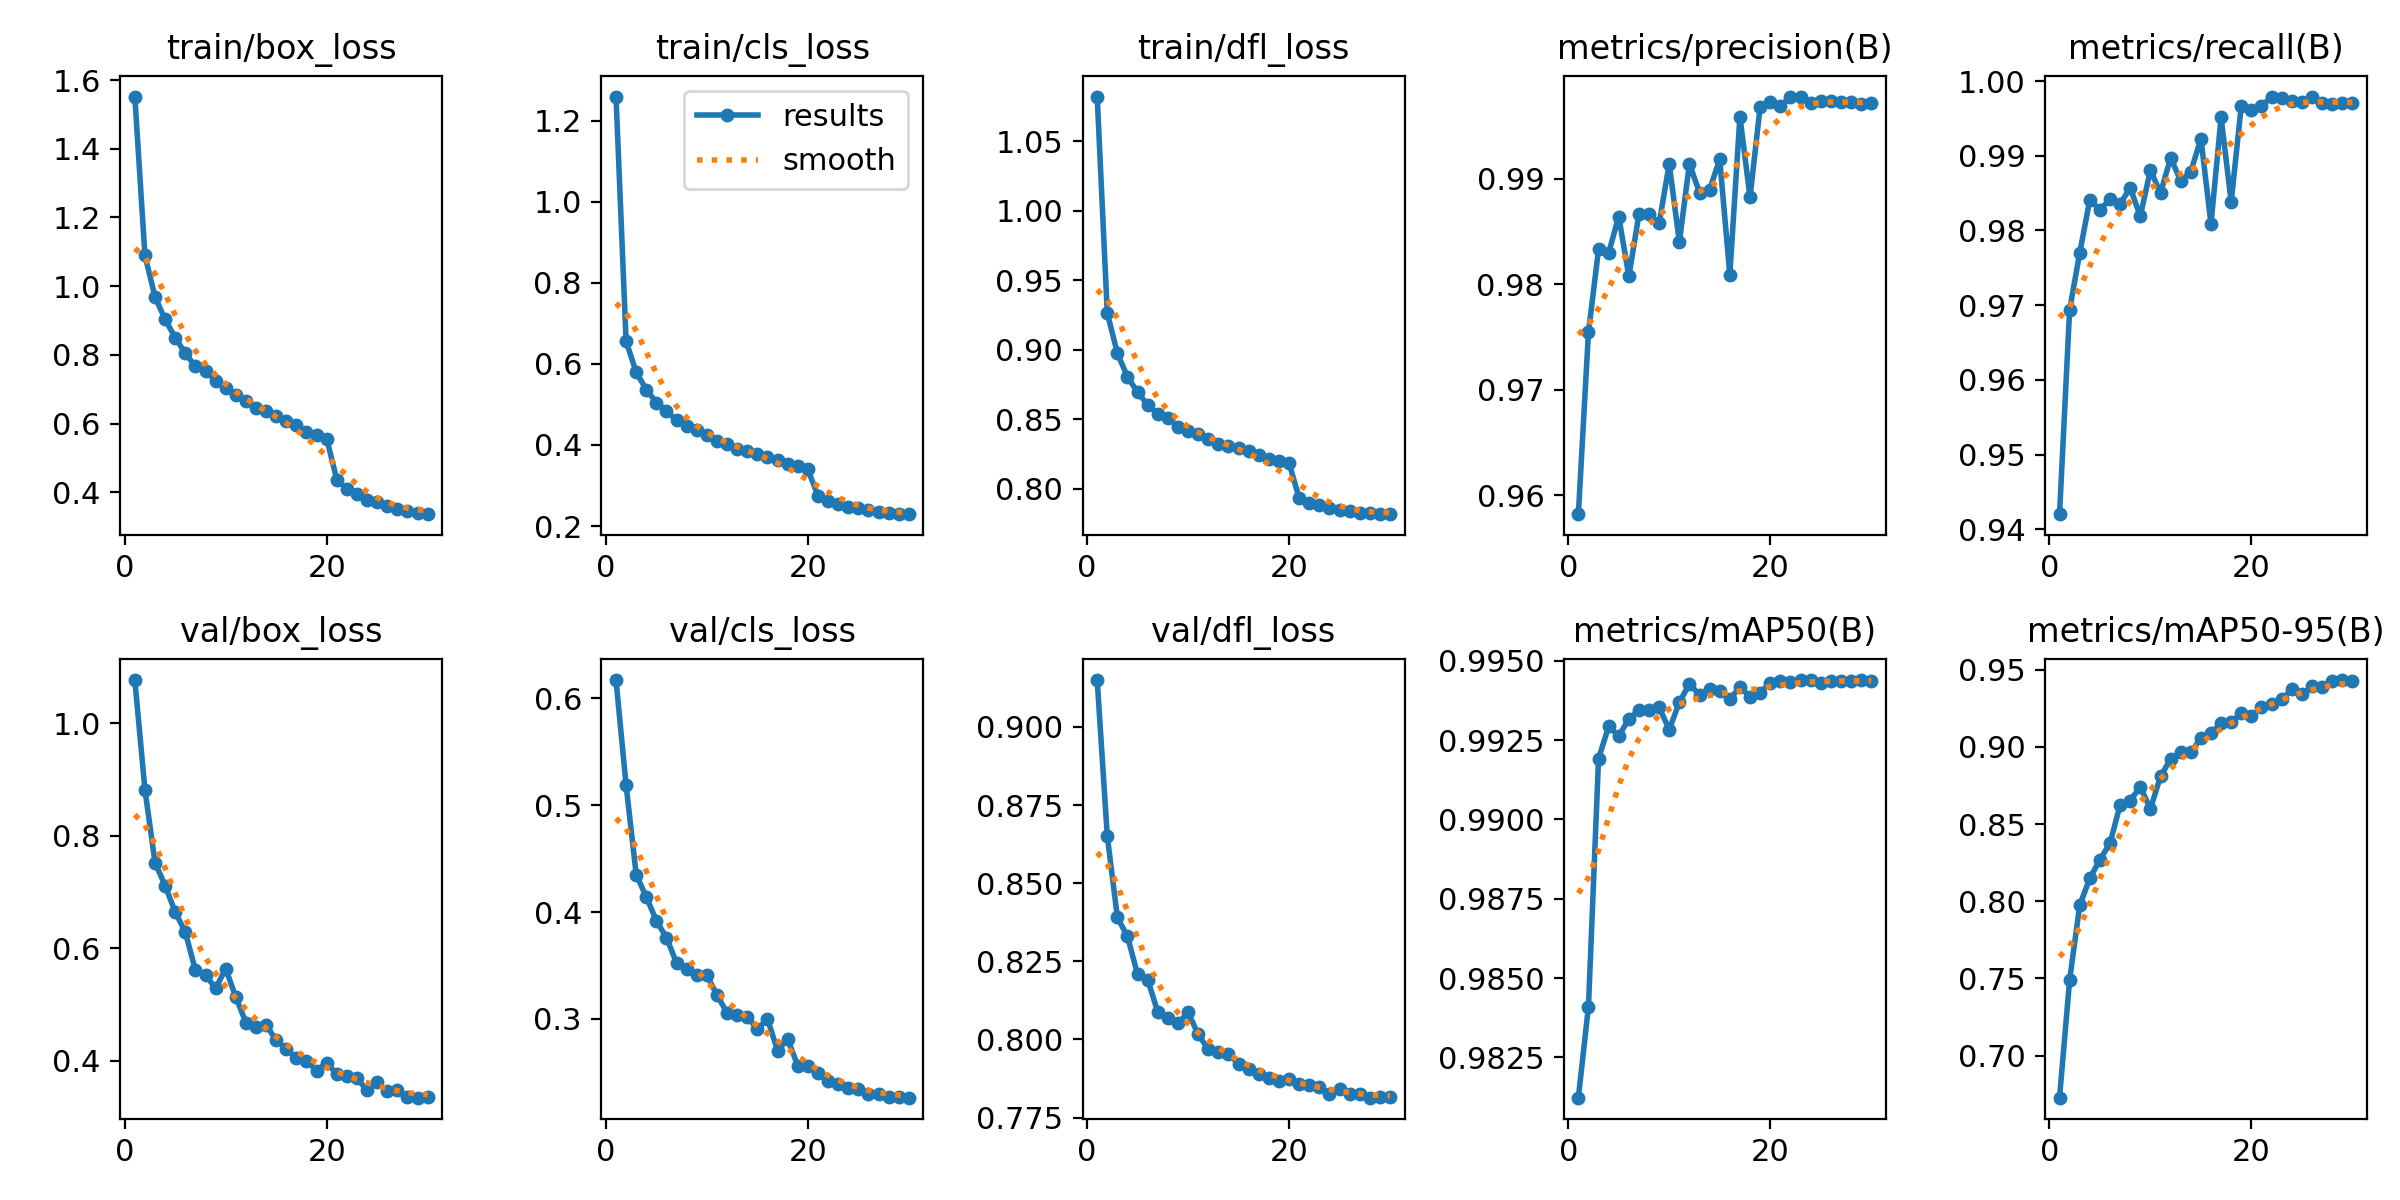

Source data for this figure (header and first rows):
epoch, time, train/box_loss, train/cls_loss, train/dfl_loss, metrics/precision(B), metrics/recall(B), metrics/mAP50(B), metrics/mAP50-95(B), val/box_loss, val/cls_loss, val/dfl_loss, lr/pg0, lr/pg1, lr/pg2
1, 145.5, 1.552, 1.259, 1.082, 0.9582, 0.942, 0.9812, 0.6728, 1.076, 0.6173, 0.915, 0.0005546, 0.0005546, 0.0005546
2, 215.2, 1.09, 0.6556, 0.9264, 0.9755, 0.9694, 0.9841, 0.749, 0.8817, 0.5188, 0.865, 0.001107, 0.001107, 0.001107
3, 612.6, 0.9686, 0.5793, 0.8975, 0.9833, 0.977, 0.9919, 0.7974, 0.7519, 0.435, 0.839, 0.001648, 0.001648, 0.001648
4, 681.8, 0.9033, 0.5367, 0.8805, 0.983, 0.9841, 0.9929, 0.8148, 0.711, 0.4143, 0.8329, 0.001626, 0.001626, 0.001626
5, 757.7, 0.8503, 0.5047, 0.8696, 0.9864, 0.9828, 0.9926, 0.8269, 0.6642, 0.392, 0.8208, 0.001595, 0.001595, 0.001595
6, 827, 0.8045, 0.484, 0.8604, 0.9808, 0.9842, 0.9932, 0.8376, 0.6284, 0.376, 0.8191, 0.001555, 0.001555, 0.001555
7, 1157, 0.7665, 0.461, 0.8539, 0.9867, 0.9835, 0.9934, 0.8624, 0.5607, 0.3524, 0.8088, 0.001508, 0.001508, 0.001508
8, 1268, 0.7532, 0.4464, 0.8509, 0.9867, 0.9857, 0.9935, 0.8652, 0.5519, 0.3468, 0.8069, 0.001453, 0.001453, 0.001453
9, 1335, 0.7243, 0.4357, 0.8449, 0.9858, 0.9819, 0.9935, 0.874, 0.5288, 0.341, 0.8051, 0.001391, 0.001391, 0.001391
10, 1401, 0.7026, 0.4241, 0.8417, 0.9914, 0.9881, 0.9928, 0.8598, 0.5631, 0.3411, 0.8087, 0.001323, 0.001323, 0.001323
11, 1469, 0.684, 0.4105, 0.8394, 0.984, 0.985, 0.9937, 0.8808, 0.513, 0.3222, 0.8016, 0.00125, 0.00125, 0.00125
12, 1566, 0.6665, 0.4019, 0.8362, 0.9914, 0.9897, 0.9943, 0.892, 0.4675, 0.3059, 0.7968, 0.001173, 0.001173, 0.001173
13, 1633, 0.6451, 0.3898, 0.8322, 0.9887, 0.9867, 0.9939, 0.8964, 0.4598, 0.3037, 0.7961, 0.001091, 0.001091, 0.001091
14, 1718, 0.6359, 0.3849, 0.831, 0.989, 0.9879, 0.9941, 0.8964, 0.4631, 0.3022, 0.7954, 0.001007, 0.001007, 0.001007
15, 1793, 0.6235, 0.3782, 0.8296, 0.9919, 0.9923, 0.994, 0.9055, 0.4364, 0.2903, 0.7923, 0.0009207, 0.0009207, 0.0009207
16, 1860, 0.6062, 0.3707, 0.827, 0.9809, 0.9809, 0.9938, 0.9089, 0.4213, 0.3001, 0.7904, 0.0008335, 0.0008335, 0.0008335
17, 1941, 0.5947, 0.3632, 0.8246, 0.9959, 0.9951, 0.9942, 0.9152, 0.4043, 0.2704, 0.7891, 0.0007464, 0.0007464, 0.0007464
18, 2013, 0.5769, 0.3532, 0.8216, 0.9883, 0.9838, 0.9939, 0.9161, 0.3998, 0.2811, 0.7877, 0.0006602, 0.0006602, 0.0006602
19, 2081, 0.5679, 0.3471, 0.8204, 0.9968, 0.9967, 0.994, 0.9217, 0.3823, 0.2564, 0.7868, 0.000576, 0.000576, 0.000576
20, 2424, 0.5562, 0.3397, 0.8186, 0.9973, 0.9961, 0.9943, 0.9196, 0.3961, 0.256, 0.7873, 0.0004945, 0.0004945, 0.0004945
21, 2490, 0.4371, 0.2749, 0.7936, 0.9969, 0.9966, 0.9944, 0.926, 0.3761, 0.2491, 0.7857, 0.0004168, 0.0004168, 0.0004168
22, 2543, 0.4099, 0.2622, 0.7902, 0.9978, 0.9979, 0.9943, 0.9277, 0.3735, 0.2424, 0.7854, 0.0003436, 0.0003436, 0.0003436
23, 2595, 0.3965, 0.2547, 0.7882, 0.9978, 0.9977, 0.9944, 0.9306, 0.3684, 0.2388, 0.7847, 0.0002758, 0.0002758, 0.0002758
24, 2647, 0.3783, 0.2473, 0.7865, 0.9972, 0.9973, 0.9944, 0.9371, 0.3471, 0.2355, 0.7825, 0.0002141, 0.0002141, 0.0002141
25, 2700, 0.3704, 0.2435, 0.785, 0.9974, 0.9972, 0.9943, 0.9341, 0.3611, 0.2344, 0.7841, 0.0001592, 0.0001592, 0.0001592
26, 2753, 0.3589, 0.2385, 0.7841, 0.9974, 0.9979, 0.9944, 0.9391, 0.3451, 0.2301, 0.7824, 0.0001117, 0.0001117, 0.0001117
27, 2805, 0.3502, 0.2345, 0.783, 0.9973, 0.9971, 0.9943, 0.9389, 0.3473, 0.2296, 0.7825, 7.21189e-05, 7.21189e-05, 7.21189e-05
28, 2858, 0.3452, 0.232, 0.7825, 0.9973, 0.9969, 0.9944, 0.9427, 0.3348, 0.2273, 0.7813, 4.08546e-05, 4.08546e-05, 4.08546e-05
29, 2910, 0.3397, 0.2306, 0.7819, 0.9971, 0.9971, 0.9944, 0.9432, 0.3341, 0.2267, 0.7816, 1.8275e-05, 1.8275e-05, 1.8275e-05
30, 2963, 0.3364, 0.2294, 0.7821, 0.9972, 0.997, 0.9944, 0.9426, 0.3352, 0.2263, 0.7816, 4.62751e-06, 4.62751e-06, 4.62751e-06
